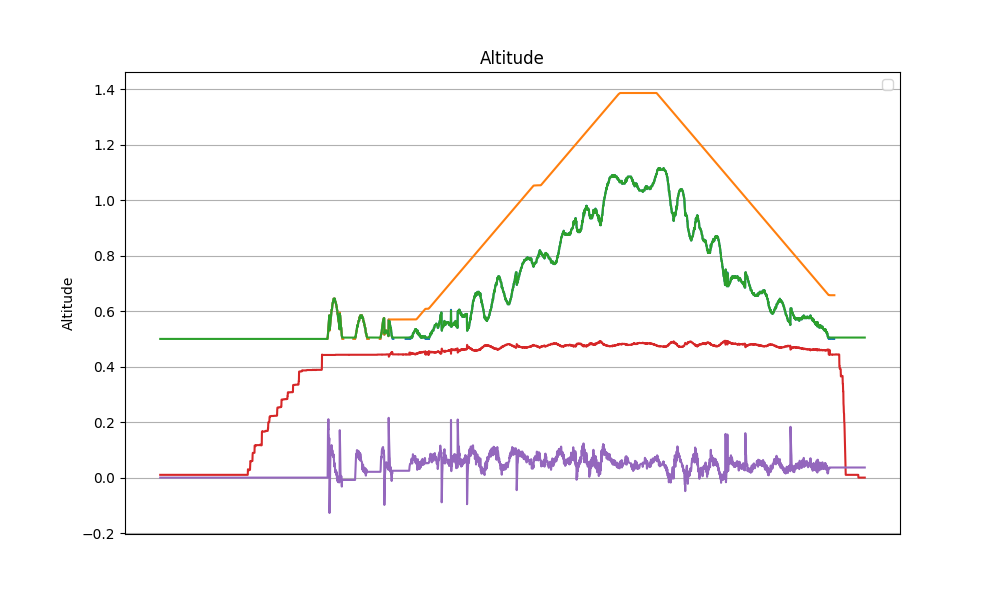

The table this chart was drawn from, first rows:
datetime, z, z_ref, z_hat, v_hat, alpha_1, alpha_0, tau
2024-04-17 12:59:46.586968, nan, nan, 0.5, 0.0, 3.0, -1.0, 0.01
2024-04-17 12:59:46.614901, nan, nan, 0.5, 0.0, 3.0, -1.0, 0.01
2024-04-17 12:59:46.638933, nan, nan, 0.5, 0.0, 3.0, -1.0, 0.01
2024-04-17 12:59:46.662359, nan, nan, 0.5, 0.0, 3.0, -1.0, 0.01
2024-04-17 12:59:46.688376, nan, nan, 0.5, 0.0, 3.0, -1.0, 0.01
2024-04-17 12:59:46.711563, nan, nan, 0.5, 0.0, 3.0, -1.0, 0.01
2024-04-17 12:59:46.734793, nan, nan, 0.5, 0.0, 3.0, -1.0, 0.01
2024-04-17 12:59:46.764057, nan, nan, 0.5, 0.0, 3.0, -1.0, 0.01
2024-04-17 12:59:46.787620, nan, nan, 0.5, 0.0, 3.0, -1.0, 0.01
2024-04-17 12:59:46.811355, nan, nan, 0.5, 0.0, 3.0, -1.0, 0.01
2024-04-17 12:59:46.836815, nan, nan, 0.5, 0.0, 3.0, -1.0, 0.01
2024-04-17 12:59:46.864062, nan, nan, 0.5, 0.0, 3.0, -1.0, 0.01
2024-04-17 12:59:46.887736, nan, nan, 0.5, 0.0, 3.0, -1.0, 0.01
2024-04-17 12:59:46.913207, nan, nan, 0.5, 0.0, 3.0, -1.0, 0.01
2024-04-17 12:59:46.943181, nan, nan, 0.5, 0.0, 3.0, -1.0, 0.01
2024-04-17 12:59:46.967053, nan, nan, 0.5, 0.0, 3.0, -1.0, 0.01
2024-04-17 12:59:46.990139, nan, nan, 0.5, 0.0, 3.0, -1.0, 0.01
2024-04-17 12:59:47.015288, nan, nan, 0.5, 0.0, 3.0, -1.0, 0.01
2024-04-17 12:59:47.042439, nan, nan, 0.5, 0.0, 3.0, -1.0, 0.01
2024-04-17 12:59:47.066117, nan, nan, 0.5, 0.0, 3.0, -1.0, 0.01
2024-04-17 12:59:47.089800, nan, nan, 0.5, 0.0, 3.0, -1.0, 0.01
2024-04-17 12:59:47.117285, nan, nan, 0.5, 0.0, 3.0, -1.0, 0.01
2024-04-17 12:59:47.140526, nan, nan, 0.5, 0.0, 3.0, -1.0, 0.01
2024-04-17 12:59:47.164047, nan, nan, 0.5, 0.0, 3.0, -1.0, 0.01
2024-04-17 12:59:47.191579, nan, nan, 0.5, 0.0, 3.0, -1.0, 0.01
2024-04-17 12:59:47.214573, nan, nan, 0.5, 0.0, 3.0, -1.0, 0.01
2024-04-17 12:59:47.237568, nan, nan, 0.5, 0.0, 3.0, -1.0, 0.01
2024-04-17 12:59:47.264993, nan, nan, 0.5, 0.0, 3.0, -1.0, 0.01
2024-04-17 12:59:47.293487, nan, nan, 0.5, 0.0, 3.0, -1.0, 0.01
2024-04-17 12:59:47.318303, nan, nan, 0.5, 0.0, 3.0, -1.0, 0.01
2024-04-17 12:59:47.343970, nan, nan, 0.5, 0.0, 3.0, -1.0, 0.01
2024-04-17 12:59:47.372924, nan, nan, 0.5, 0.0, 3.0, -1.0, 0.01
2024-04-17 12:59:47.396498, nan, nan, 0.5, 0.0, 3.0, -1.0, 0.01
2024-04-17 12:59:47.419872, nan, nan, 0.5, 0.0, 3.0, -1.0, 0.01
2024-04-17 12:59:47.444468, nan, nan, 0.5, 0.0, 3.0, -1.0, 0.01
2024-04-17 12:59:47.467856, nan, nan, 0.5, 0.0, 3.0, -1.0, 0.01
2024-04-17 12:59:47.491085, nan, nan, 0.5, 0.0, 3.0, -1.0, 0.01
2024-04-17 12:59:47.515869, nan, nan, 0.5, 0.0, 3.0, -1.0, 0.01
2024-04-17 12:59:47.539114, nan, nan, 0.5, 0.0, 3.0, -1.0, 0.01
2024-04-17 12:59:47.562149, nan, nan, 0.5, 0.0, 3.0, -1.0, 0.01
2024-04-17 12:59:47.588820, nan, nan, 0.5, 0.0, 3.0, -1.0, 0.01
2024-04-17 12:59:47.617512, nan, nan, 0.5, 0.0, 3.0, -1.0, 0.01
2024-04-17 12:59:47.643234, nan, nan, 0.5, 0.0, 3.0, -1.0, 0.01
2024-04-17 12:59:47.666842, nan, nan, 0.5, 0.0, 3.0, -1.0, 0.01
2024-04-17 12:59:47.697525, nan, nan, 0.5, 0.0, 3.0, -1.0, 0.01
2024-04-17 12:59:47.725125, nan, nan, 0.5, 0.0, 3.0, -1.0, 0.01
2024-04-17 12:59:47.750728, nan, nan, 0.5, 0.0, 3.0, -1.0, 0.01
2024-04-17 12:59:47.774203, nan, nan, 0.5, 0.0, 3.0, -1.0, 0.01
2024-04-17 12:59:47.801817, nan, nan, 0.5, 0.0, 3.0, -1.0, 0.01
2024-04-17 12:59:47.825312, nan, nan, 0.5, 0.0, 3.0, -1.0, 0.01
2024-04-17 12:59:47.848791, nan, nan, 0.5, 0.0, 3.0, -1.0, 0.01
2024-04-17 12:59:47.876366, nan, nan, 0.5, 0.0, 3.0, -1.0, 0.01
2024-04-17 12:59:47.907324, nan, nan, 0.5, 0.0, 3.0, -1.0, 0.01
2024-04-17 12:59:47.930557, nan, nan, 0.5, 0.0, 3.0, -1.0, 0.01
2024-04-17 12:59:47.957932, nan, nan, 0.5, 0.0, 3.0, -1.0, 0.01
2024-04-17 12:59:47.987438, nan, nan, 0.5, 0.0, 3.0, -1.0, 0.01
2024-04-17 12:59:48.012717, nan, nan, 0.5, 0.0, 3.0, -1.0, 0.01
2024-04-17 12:59:48.040314, nan, nan, 0.5, 0.0, 3.0, -1.0, 0.01
2024-04-17 12:59:48.066171, nan, nan, 0.5, 0.0, 3.0, -1.0, 0.01
2024-04-17 12:59:48.094158, nan, nan, 0.5, 0.0, 3.0, -1.0, 0.01
... 3,716 more rows
